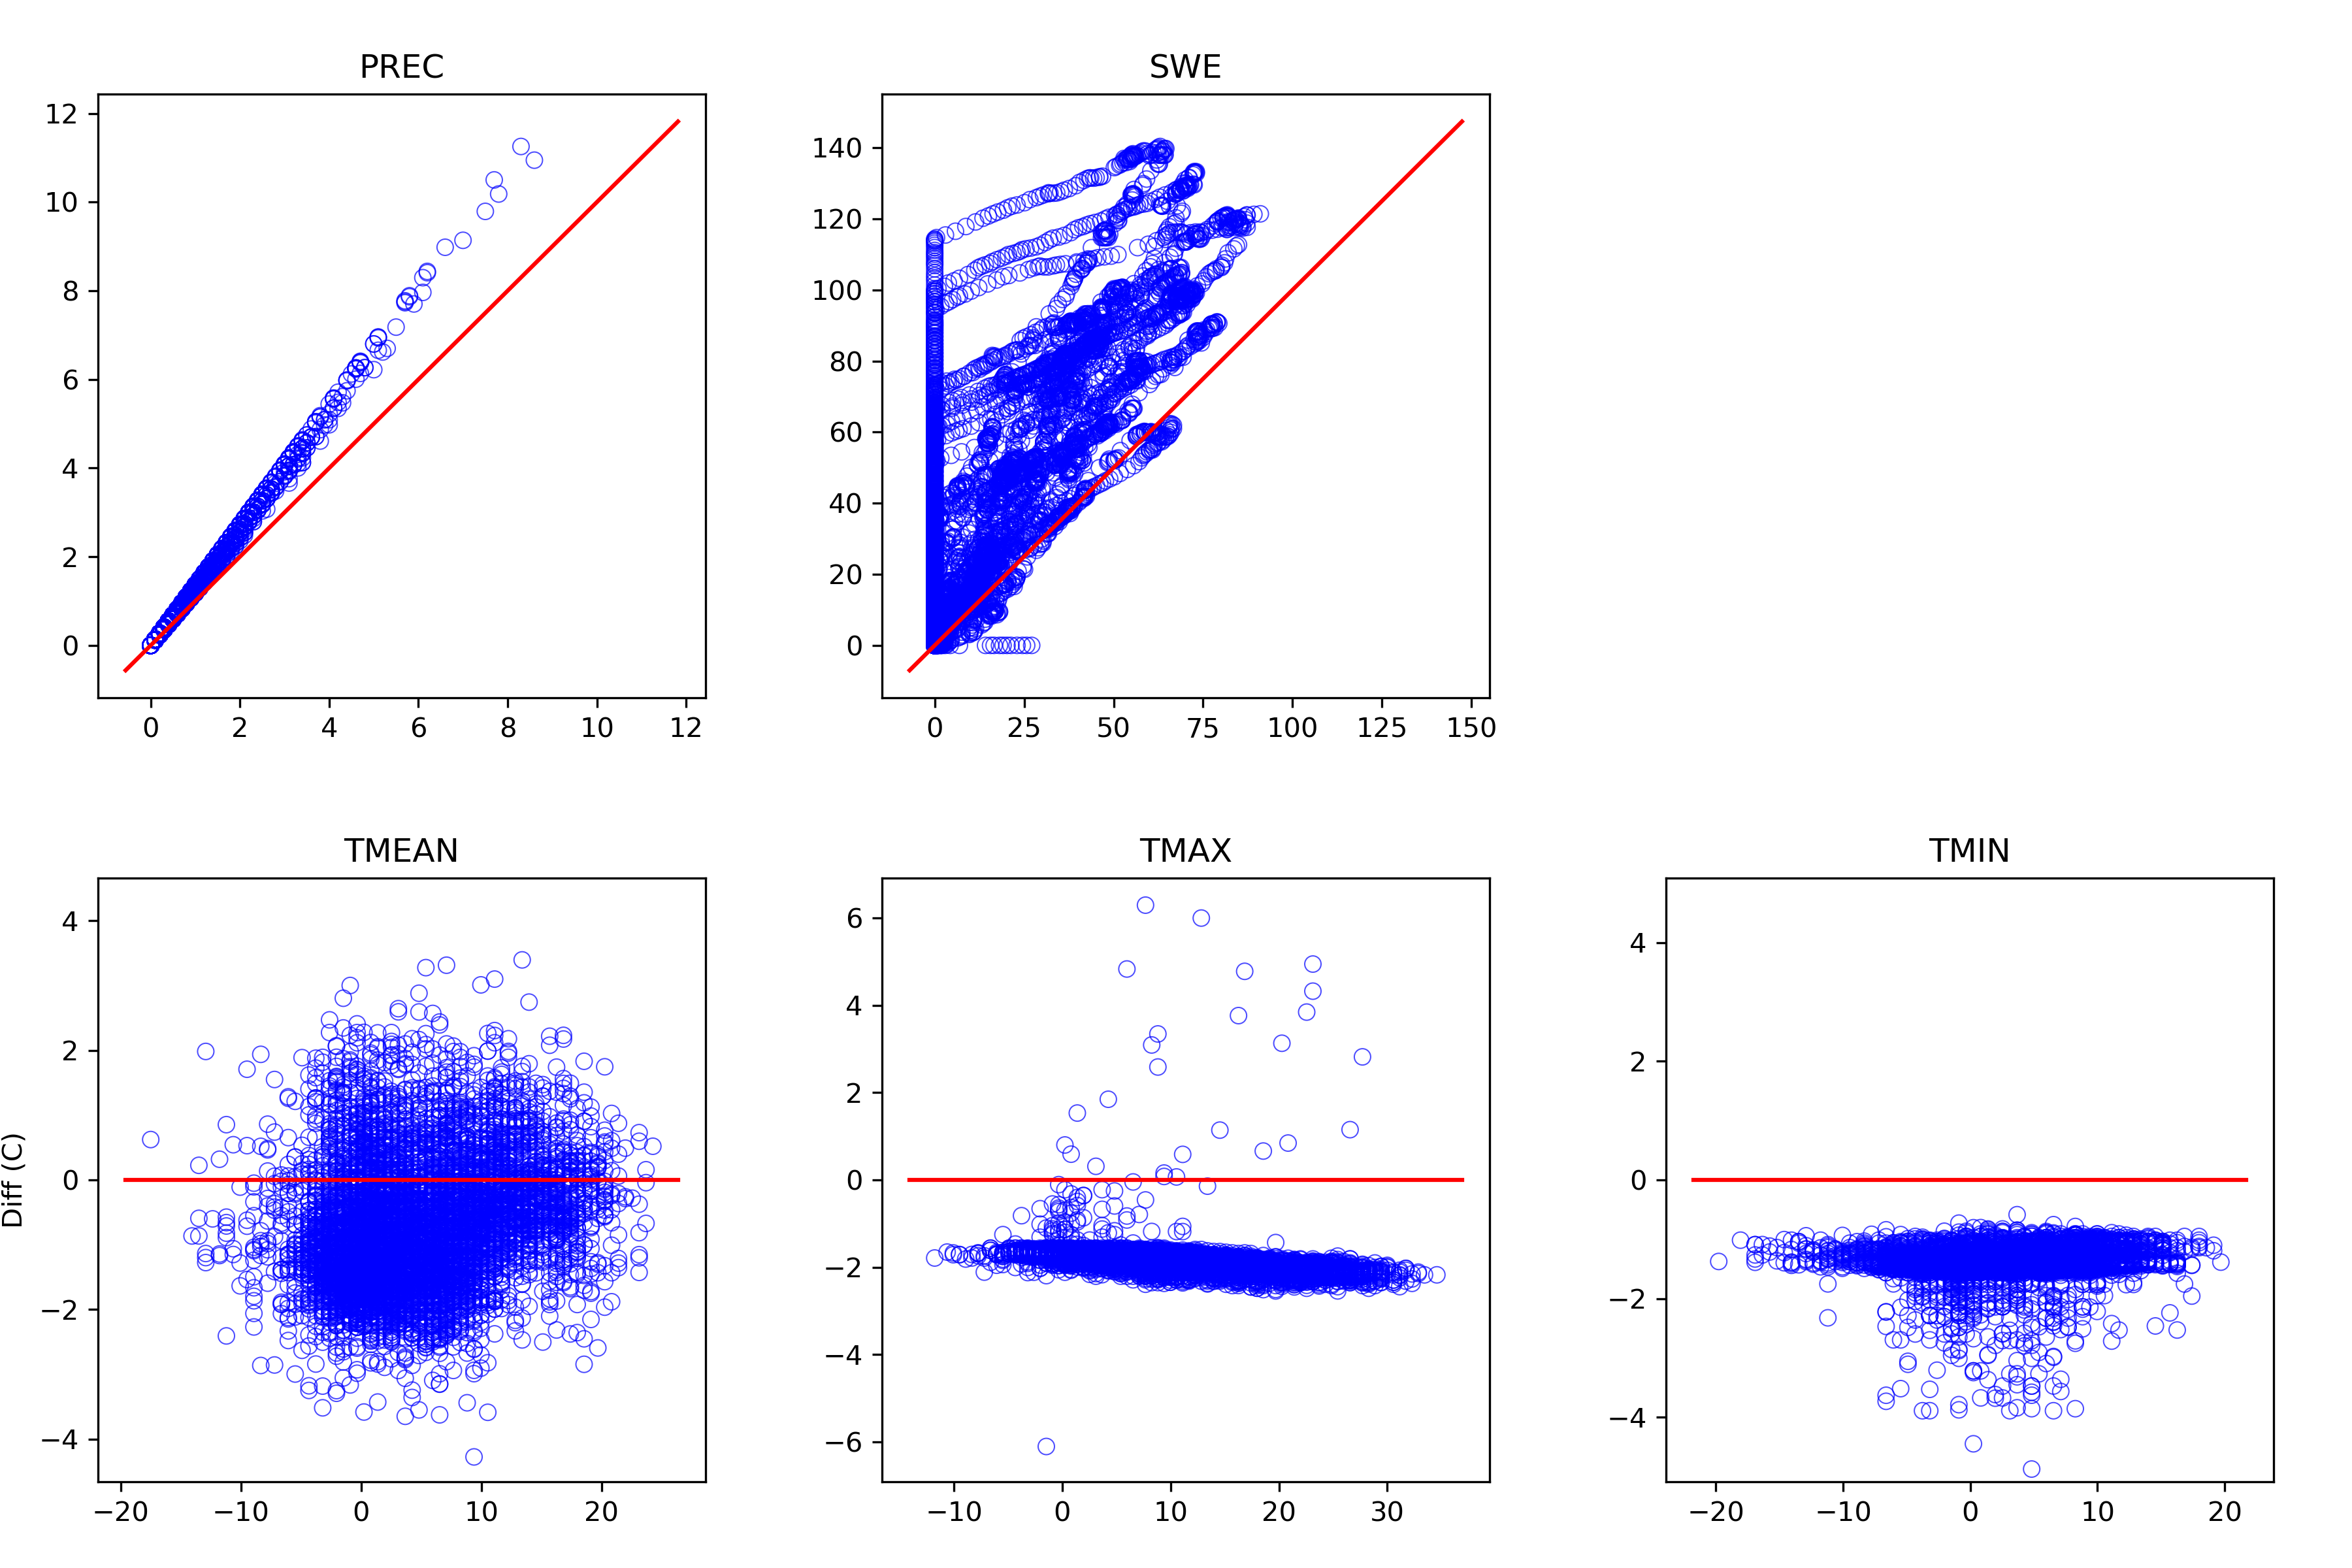

The file beside this chart, header and first rows:
, prec_point, swq, tmean_point, tmax_point, tmin_point, prec_ref, swe, tmean_ref, tmax_ref, tmin_ref
1994-10-01, 0.0, 0.0, 4.744, 8.01, 1.319, 0.0, 0.0, 7.683, 9.972, 2.533
1994-10-02, 0.0, 0.0, 2.867, 5.804, -0.5605, 0.0, 0.0, 4.25, 7.683, 0.8167
1994-10-03, 0.0, 0.0, 7.101, 12.99, 0.5135, 0.0, 0.0, 7.111, 15.12, 1.961
1994-10-04, 0.0, 0.0, 8.703, 14.09, 3.469, 0.0, 0.0, 8.828, 16.27, 4.822
1994-10-05, 0.0, 0.0, 6.205, 10.72, 1.25, 0.0, 0.0, 5.967, 12.83, 2.533
1994-10-06, 0.0, 0.0, 3.611, 5.844, 1.18, 0.0, 0.0, 4.822, 7.683, 2.533
1994-10-07, 0.0, 0.0, 7.955, 14.23, 0.5135, 0.0, 0.0, 7.111, 16.27, 1.961
1994-10-08, 0.0, 0.0, 12.67, 19.12, 6.295, 0.0, 0.0, 11.12, 21.42, 7.683
1994-10-09, 0.0, 0.0, 9.247, 14.15, 4.719, 0.0, 0.0, 9.972, 16.27, 5.967
1994-10-10, 0.1275, 0.0, 2.471, 4.188, 0.6895, 0.1, 0.0, 3.678, 5.967, 1.961
1994-10-11, 0.2546, 0.01161, 0.9974, 3.013, -1.203, 0.2, 0.0, 1.961, 4.822, 0.2444
1994-10-12, 0.0, 0.0, 3.897, 8.971, -1.226, 0.0, 0.0, 3.106, 11.12, 0.2444
1994-10-13, 0.0, 0.0, 2.533, 6.25, -1.658, 0.0, 0.0, 2.533, 8.256, -0.3278
1994-10-14, 2.164, 0.3197, -0.09434, 0.8465, -1.156, 1.7, 0.0, 1.389, 2.533, 0.2444
1994-10-15, 0.0, 0.5295, 0.6255, 2.983, -1.833, 0.0, 0.0, 1.389, 4.822, -0.3278
1994-10-16, 0.1275, 0.5247, 4.736, 10.67, -1.786, 0.1, 0.0, 3.678, 12.83, -0.3278
1994-10-17, 0.0, 0.4658, 2.027, 3.105, 0.6185, 0.0, 0.0, 3.106, 4.822, 1.961
1994-10-18, 0.0, 0.3148, 3.878, 7.438, 0.4555, 0.0, 0.0, 3.678, 9.4, 1.961
1994-10-19, 0.2546, 0.1481, 0.616, 1.447, -0.5725, 0.2, 0.0, 2.533, 3.106, 0.8167
1994-10-20, 3.946, 0.2738, 1.708, 3.616, -0.1405, 3.1, 0.0, 3.678, 5.394, 1.389
1994-10-21, 0.5092, 0.2681, 0.3095, 1.419, -0.6545, 0.4, 0.0, 1.961, 3.106, 0.8167
1994-10-22, 0.3817, 0.3395, 0.8259, 3.635, -2.268, 0.3, 0.0, 1.961, 5.394, -0.9
1994-10-23, 0.0, 0.22, 3.534, 6.956, 0.01953, 0.0, 0.0, 3.678, 8.828, 1.389
1994-10-24, 0.3817, 0.01598, 7.852, 14.17, 1.277, 0.3, 0.0, 7.111, 16.27, 2.533
1994-10-25, 0.7638, 0.0, 9.783, 15.66, 4.361, 0.6, 0.3, 8.256, 17.98, 5.394
1994-10-26, 3.31, 0.0, 3.307, 5.243, 1.273, 2.6, 0.6, 4.822, 7.111, 2.533
1994-10-27, 3.055, 0.6732, -0.3195, 1.346, -2.198, 2.4, 0.5, 1.389, 3.106, -0.9
1994-10-28, 1.782, 1.431, -1.847, -1.396, -2.388, 1.4, 0.5, -0.9, 0.2444, -0.9
1994-10-29, 0.0, 1.968, -0.05172, 2.951, -2.952, 0.0, 1.6, -0.3278, 4.822, -1.472
1994-10-30, 0.8913, 2.256, -2.076, -1.359, -2.891, 0.7, 1.5, -0.9, 0.2444, -1.472
1994-10-31, 3.437, 3.764, -0.4532, 3.105, -3.509, 2.7, 1.9, 1.389, 4.822, -2.044
1994-11-01, 3.525, 5.624, -4.226, -3.059, -5.475, 2.7, 3.2, -2.617, -2.044, -3.189
1994-11-02, 0.3915, 7.152, -4.79, -2.564, -6.892, 0.3, 5.5, -3.189, -0.9, -5.478
1994-11-03, 0.5222, 7.584, -5.021, -3.123, -6.842, 0.4, 5.6, -3.761, -1.472, -5.478
1994-11-04, 1.175, 8.43, -4.636, -2.008, -6.867, 0.9, 5.7, -2.617, -0.3278, -5.478
1994-11-05, 0.0, 8.923, -2.497, 3.013, -7.912, 0.0, 6.6, -3.761, 4.822, -6.622
1994-11-06, 1.306, 9.531, -4.443, -3.086, -6.703, 1.0, 6.5, -3.189, -1.472, -5.478
1994-11-07, 1.175, 10.71, -3.055, -2.489, -3.584, 0.9, 7.5, -1.472, -0.9, -2.044
1994-11-08, 0.5222, 11.5, -2.167, -0.8085, -3.559, 0.4, 8.3, -0.9, 0.8167, -2.044
1994-11-09, 0.5222, 11.92, -1.892, -0.7975, -2.937, 0.4, 8.5, -0.9, 0.8167, -1.472
1994-11-10, 0.0, 12.11, -1.221, 0.8775, -2.937, 0.0, 8.6, -0.3278, 2.533, -1.472
1994-11-11, 1.044, 12.65, -2.875, -1.388, -3.956, 0.8, 8.6, -1.472, 0.2444, -2.617
1994-11-12, 0.9141, 13.61, -3.613, -1.971, -5.698, 0.7, 9.4, -2.617, -0.3278, -4.333
1994-11-13, 0.6526, 14.33, -2.083, -0.8065, -3.534, 0.5, 10.0, -0.9, 0.8167, -2.044
1994-11-14, 1.306, 15.33, -2.274, -1.908, -2.825, 1.0, 10.4, -0.9, -0.3278, -0.9
1994-11-15, 1.175, 16.5, -2.742, -0.8255, -4.792, 0.9, 11.4, -0.9, 0.8167, -2.044
1994-11-16, 3.003, 18.66, -6.272, -4.274, -7.862, 2.3, 12.3, -4.333, -2.617, -6.622
1994-11-17, 0.0, 20, -6.037, -2.068, -9.654, 0.0, 14.5, -5.478, -0.3278, -8.339
1994-11-18, 0.1308, 20.06, -6.258, -3.185, -10.1, 0.1, 14.5, -6.05, -1.472, -8.911
1994-11-19, 3.264, 21.85, -4.279, -1.441, -6.32, 2.5, 14.5, -2.044, 0.2444, -4.906
1994-11-20, 0.7834, 23.94, -6.999, -4.855, -8.982, 0.6, 14.9, -4.906, -3.189, -7.767
1994-11-21, 0.7834, 24.66, -6.257, -2.626, -9.679, 0.6, 15.5, -6.05, -0.9, -8.339
1994-11-22, 0.1308, 24.96, -6.188, -3.178, -9.579, 0.1, 16.1, -4.906, -1.472, -8.339
1994-11-23, 1.436, 25.65, -5.058, -2.576, -7.415, 1.1, 16.2, -2.617, -0.9, -6.05
1994-11-24, 0.3915, 26.33, -4.64, -2.013, -7.39, 0.3, 17.2, -2.617, -0.3278, -6.05
1994-11-25, 0.6526, 26.83, -3.645, -0.8725, -6.27, 0.5, 17.5, -2.617, 0.8167, -4.906
1994-11-26, 1.044, 27.67, -4.816, -3.667, -6.228, 0.8, 18.0, -3.761, -2.044, -4.906
1994-11-27, 1.436, 28.92, -4.801, -4.208, -5.25, 1.1, 18.8, -3.189, -2.617, -3.761
1994-11-28, 1.697, 30.47, -4.574, -3.653, -5.823, 1.3, 19.9, -3.189, -2.044, -4.333
1994-11-29, 5.092, 34.1, -1.484, 1.417, -4.156, 3.9, 21.2, 0.2444, 3.106, -2.617
... 7,702 more rows
